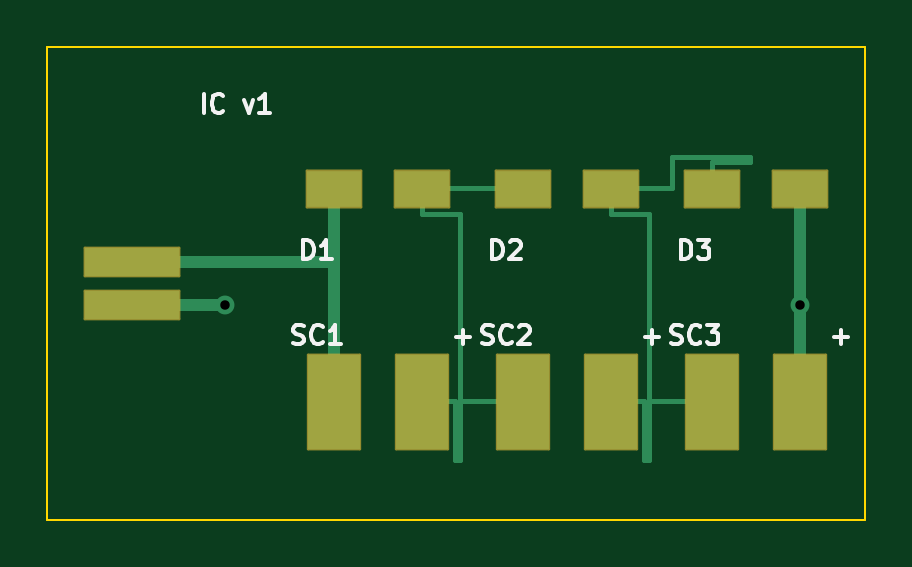
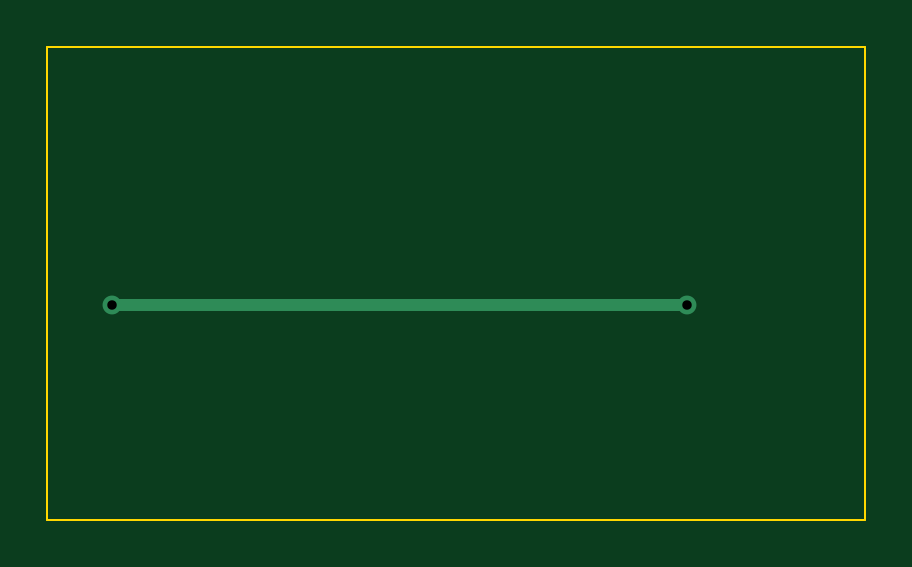
Circuit board: 10 layer files. Board 34.6 x 20.0 mm.
- bottom_copper: interconnect-B_Cu.gbl (844 bytes)
- bottom_mask: interconnect-B_Mask.gbs (544 bytes)
- paste: interconnect-B_Paste.gbp (539 bytes)
- outline: interconnect-Edge_Cuts.gm1 (707 bytes)
- top_copper: interconnect-F_Cu.gtl (3669 bytes)
- top_mask: interconnect-F_Mask.gts (1957 bytes)
- paste: interconnect-F_Paste.gtp (797 bytes)
- bottom_silk: interconnect-b_silkscreen.gbo (554 bytes)
- top_silk: interconnect-f_silkscreen.gto (12475 bytes)
- drill: interconnect.drl (385 bytes)

=== bottom_copper: interconnect-B_Cu.gbl ===
G04 #@! TF.GenerationSoftware,KiCad,Pcbnew,9.0.9-9.0.9~ubuntu24.04.1*
G04 #@! TF.CreationDate,2026-11-10T11:14:58+01:00*
G04 #@! TF.ProjectId,wing_interconnect_v1,77696e67-5f69-46e7-9465-72636f6e6e65,rev?*
G04 #@! TF.SameCoordinates,Original*
G04 #@! TF.FileFunction,Copper,L2,Bot*
G04 #@! TF.FilePolarity,Positive*
%FSLAX46Y46*%
G04 Gerber Fmt 4.6, Leading zero omitted, Abs format (unit mm)*
G04 Created by KiCad (PCBNEW 9.0.9-9.0.9~ubuntu24.04.1) date 2026-11-10 11:14:58*
%MOMM*%
%LPD*%
G01*
G04 APERTURE LIST*
G04 #@! TA.AperFunction,ViaPad*
%ADD10C,0.800000*%
G04 #@! TD*
G04 #@! TA.AperFunction,Conductor*
%ADD11C,0.500000*%
G04 #@! TD*
G04 APERTURE END LIST*
D10*
G04 #@! TO.N,SOLAR_N*
X31850000Y-10900000D03*
X7500000Y-10900000D03*
G04 #@! TD*
D11*
G04 #@! TO.N,SOLAR_N*
X7500000Y-10900000D02*
X31850000Y-10900000D01*
G04 #@! TD*
M02*

=== bottom_mask: interconnect-B_Mask.gbs ===
G04 #@! TF.GenerationSoftware,KiCad,Pcbnew,9.0.9-9.0.9~ubuntu24.04.1*
G04 #@! TF.CreationDate,2026-11-10T11:14:58+01:00*
G04 #@! TF.ProjectId,wing_interconnect_v1,77696e67-5f69-46e7-9465-72636f6e6e65,rev?*
G04 #@! TF.SameCoordinates,Original*
G04 #@! TF.FileFunction,Soldermask,Bot*
G04 #@! TF.FilePolarity,Negative*
%FSLAX46Y46*%
G04 Gerber Fmt 4.6, Leading zero omitted, Abs format (unit mm)*
G04 Created by KiCad (PCBNEW 9.0.9-9.0.9~ubuntu24.04.1) date 2026-11-10 11:14:58*
%MOMM*%
%LPD*%
G01*
G04 APERTURE LIST*
G04 APERTURE END LIST*
M02*

=== paste: interconnect-B_Paste.gbp ===
G04 #@! TF.GenerationSoftware,KiCad,Pcbnew,9.0.9-9.0.9~ubuntu24.04.1*
G04 #@! TF.CreationDate,2026-11-10T11:14:58+01:00*
G04 #@! TF.ProjectId,wing_interconnect_v1,77696e67-5f69-46e7-9465-72636f6e6e65,rev?*
G04 #@! TF.SameCoordinates,Original*
G04 #@! TF.FileFunction,Paste,Bot*
G04 #@! TF.FilePolarity,Positive*
%FSLAX46Y46*%
G04 Gerber Fmt 4.6, Leading zero omitted, Abs format (unit mm)*
G04 Created by KiCad (PCBNEW 9.0.9-9.0.9~ubuntu24.04.1) date 2026-11-10 11:14:58*
%MOMM*%
%LPD*%
G01*
G04 APERTURE LIST*
G04 APERTURE END LIST*
M02*

=== outline: interconnect-Edge_Cuts.gm1 ===
G04 #@! TF.GenerationSoftware,KiCad,Pcbnew,9.0.9-9.0.9~ubuntu24.04.1*
G04 #@! TF.CreationDate,2026-11-10T11:14:58+01:00*
G04 #@! TF.ProjectId,wing_interconnect_v1,77696e67-5f69-46e7-9465-72636f6e6e65,rev?*
G04 #@! TF.SameCoordinates,Original*
G04 #@! TF.FileFunction,Profile,NP*
%FSLAX46Y46*%
G04 Gerber Fmt 4.6, Leading zero omitted, Abs format (unit mm)*
G04 Created by KiCad (PCBNEW 9.0.9-9.0.9~ubuntu24.04.1) date 2026-11-10 11:14:58*
%MOMM*%
%LPD*%
G01*
G04 APERTURE LIST*
G04 #@! TA.AperFunction,Profile*
%ADD10C,0.100000*%
G04 #@! TD*
G04 APERTURE END LIST*
D10*
X0Y0D02*
X34600000Y0D01*
X0Y-20000000D02*
X0Y0D01*
X34600000Y0D02*
X34600000Y-20000000D01*
X34600000Y-20000000D02*
X0Y-20000000D01*
M02*

=== top_copper: interconnect-F_Cu.gtl ===
G04 #@! TF.GenerationSoftware,KiCad,Pcbnew,9.0.9-9.0.9~ubuntu24.04.1*
G04 #@! TF.CreationDate,2026-11-10T11:14:58+01:00*
G04 #@! TF.ProjectId,wing_interconnect_v1,77696e67-5f69-46e7-9465-72636f6e6e65,rev?*
G04 #@! TF.SameCoordinates,Original*
G04 #@! TF.FileFunction,Copper,L1,Top*
G04 #@! TF.FilePolarity,Positive*
%FSLAX46Y46*%
G04 Gerber Fmt 4.6, Leading zero omitted, Abs format (unit mm)*
G04 Created by KiCad (PCBNEW 9.0.9-9.0.9~ubuntu24.04.1) date 2026-11-10 11:14:58*
%MOMM*%
%LPD*%
G01*
G04 APERTURE LIST*
G04 #@! TA.AperFunction,SMDPad,CuDef*
%ADD10R,2.300000X1.550000*%
G04 #@! TD*
G04 #@! TA.AperFunction,SMDPad,CuDef*
%ADD11R,4.000000X1.200000*%
G04 #@! TD*
G04 #@! TA.AperFunction,SMDPad,CuDef*
%ADD12R,2.200000X4.000000*%
G04 #@! TD*
G04 #@! TA.AperFunction,ViaPad*
%ADD13C,0.800000*%
G04 #@! TD*
G04 #@! TA.AperFunction,Conductor*
%ADD14C,0.500000*%
G04 #@! TD*
G04 #@! TA.AperFunction,Conductor*
%ADD15C,0.200000*%
G04 #@! TD*
G04 APERTURE END LIST*
D10*
G04 #@! TO.P,D1,1*
G04 #@! TO.N,SOLAR_P*
X12150000Y-6000000D03*
G04 #@! TO.P,D1,2*
G04 #@! TO.N,SOLAR_MID1*
X15850000Y-6000000D03*
G04 #@! TD*
D11*
G04 #@! TO.P,J1,1*
G04 #@! TO.N,SOLAR_P*
X3600000Y-9100000D03*
G04 #@! TO.P,J1,2*
G04 #@! TO.N,SOLAR_N*
X3600000Y-10900000D03*
G04 #@! TD*
D12*
G04 #@! TO.P,SC2,1*
G04 #@! TO.N,SOLAR_MID1*
X20150000Y-15000000D03*
G04 #@! TO.P,SC2,2*
G04 #@! TO.N,SOLAR_MID2*
X23850000Y-15000000D03*
G04 #@! TD*
G04 #@! TO.P,SC1,1*
G04 #@! TO.N,SOLAR_P*
X12150000Y-15000000D03*
G04 #@! TO.P,SC1,2*
G04 #@! TO.N,SOLAR_MID1*
X15850000Y-15000000D03*
G04 #@! TD*
G04 #@! TO.P,SC3,1*
G04 #@! TO.N,SOLAR_MID2*
X28150000Y-15000000D03*
G04 #@! TO.P,SC3,2*
G04 #@! TO.N,SOLAR_N*
X31850000Y-15000000D03*
G04 #@! TD*
D10*
G04 #@! TO.P,D2,1*
G04 #@! TO.N,SOLAR_MID1*
X20150000Y-6000000D03*
G04 #@! TO.P,D2,2*
G04 #@! TO.N,SOLAR_MID2*
X23850000Y-6000000D03*
G04 #@! TD*
G04 #@! TO.P,D3,1*
G04 #@! TO.N,SOLAR_MID2*
X28150000Y-6000000D03*
G04 #@! TO.P,D3,2*
G04 #@! TO.N,SOLAR_N*
X31850000Y-6000000D03*
G04 #@! TD*
D13*
G04 #@! TO.N,SOLAR_N*
X31850000Y-10900000D03*
X7500000Y-10900000D03*
G04 #@! TD*
D14*
G04 #@! TO.N,SOLAR_P*
X12150000Y-9100000D02*
X12150000Y-6000000D01*
X3600000Y-9100000D02*
X12150000Y-9100000D01*
X12150000Y-9100000D02*
X12150000Y-15000000D01*
D15*
G04 #@! TO.N,SOLAR_MID1*
X17450000Y-17450000D02*
X17450000Y-14950000D01*
X17450000Y-14950000D02*
X17450000Y-7050000D01*
X20150000Y-14950000D02*
X17450000Y-14950000D01*
X15850000Y-5950000D02*
X20150000Y-5950000D01*
X17450000Y-7050000D02*
X15850000Y-7050000D01*
X15850000Y-14950000D02*
X17250000Y-14950000D01*
X17250000Y-14950000D02*
X17250000Y-17450000D01*
X17450000Y-14950000D02*
X20150000Y-14950000D01*
X17250000Y-17450000D02*
X17450000Y-17450000D01*
X15850000Y-7050000D02*
X15850000Y-5950000D01*
G04 #@! TO.N,SOLAR_MID2*
X29750000Y-4650000D02*
X29750000Y-4850000D01*
X28150000Y-4850000D02*
X28150000Y-5950000D01*
X25450000Y-7050000D02*
X23850000Y-7050000D01*
X23850000Y-5950000D02*
X26450000Y-5950000D01*
X25250000Y-17450000D02*
X25450000Y-17450000D01*
X23850000Y-7050000D02*
X23850000Y-5950000D01*
X25450000Y-17450000D02*
X25450000Y-14950000D01*
X25250000Y-14950000D02*
X25250000Y-17450000D01*
X26450000Y-4650000D02*
X29750000Y-4650000D01*
X28150000Y-14950000D02*
X25450000Y-14950000D01*
X23850000Y-14950000D02*
X25250000Y-14950000D01*
X25450000Y-14950000D02*
X25450000Y-7050000D01*
X25450000Y-14950000D02*
X28150000Y-14950000D01*
X29750000Y-4850000D02*
X28150000Y-4850000D01*
X26450000Y-5950000D02*
X26450000Y-4650000D01*
D14*
G04 #@! TO.N,SOLAR_N*
X3600000Y-10900000D02*
X7500000Y-10900000D01*
X31850000Y-10900000D02*
X31850000Y-6000000D01*
X31850000Y-10900000D02*
X31850000Y-15000000D01*
G04 #@! TD*
M02*

=== top_mask: interconnect-F_Mask.gts (1957 bytes, source withheld) ===
=== paste: interconnect-F_Paste.gtp ===
G04 #@! TF.GenerationSoftware,KiCad,Pcbnew,9.0.9-9.0.9~ubuntu24.04.1*
G04 #@! TF.CreationDate,2026-11-10T11:14:58+01:00*
G04 #@! TF.ProjectId,wing_interconnect_v1,77696e67-5f69-46e7-9465-72636f6e6e65,rev?*
G04 #@! TF.SameCoordinates,Original*
G04 #@! TF.FileFunction,Paste,Top*
G04 #@! TF.FilePolarity,Positive*
%FSLAX46Y46*%
G04 Gerber Fmt 4.6, Leading zero omitted, Abs format (unit mm)*
G04 Created by KiCad (PCBNEW 9.0.9-9.0.9~ubuntu24.04.1) date 2026-11-10 11:14:58*
%MOMM*%
%LPD*%
G01*
G04 APERTURE LIST*
%ADD10R,2.300000X1.550000*%
G04 APERTURE END LIST*
D10*
G04 #@! TO.C,D1*
X12150000Y-6000000D03*
X15850000Y-6000000D03*
G04 #@! TD*
G04 #@! TO.C,D2*
X20150000Y-6000000D03*
X23850000Y-6000000D03*
G04 #@! TD*
G04 #@! TO.C,D3*
X28150000Y-6000000D03*
X31850000Y-6000000D03*
G04 #@! TD*
M02*

=== bottom_silk: interconnect-b_silkscreen.gbo ===
G04 #@! TF.GenerationSoftware,KiCad,Pcbnew,9.0.9-9.0.9~ubuntu24.04.1*
G04 #@! TF.CreationDate,2026-11-10T11:14:58+01:00*
G04 #@! TF.ProjectId,wing_interconnect_v1,77696e67-5f69-46e7-9465-72636f6e6e65,rev?*
G04 #@! TF.SameCoordinates,Original*
G04 #@! TF.FileFunction,Legend,Bot*
G04 #@! TF.FilePolarity,Positive*
%FSLAX46Y46*%
G04 Gerber Fmt 4.6, Leading zero omitted, Abs format (unit mm)*
G04 Created by KiCad (PCBNEW 9.0.9-9.0.9~ubuntu24.04.1) date 2026-11-10 11:14:58*
%MOMM*%
%LPD*%
G01*
G04 APERTURE LIST*
G04 APERTURE END LIST*
%LPC*%
%LPD*%
M02*

=== top_silk: interconnect-f_silkscreen.gto (12475 bytes, source omitted) ===
=== drill: interconnect.drl ===
M48
; DRILL file {KiCad 9.0.9-9.0.9~ubuntu24.04.1} date 2026-11-10T11:14:58+0100
; FORMAT={-:-/ absolute / metric / decimal}
; #@! TF.CreationDate,2026-11-10T11:14:58+01:00
; #@! TF.GenerationSoftware,Kicad,Pcbnew,9.0.9-9.0.9~ubuntu24.04.1
; #@! TF.FileFunction,MixedPlating,1,2
FMAT,2
METRIC
; #@! TA.AperFunction,Plated,PTH,ViaDrill
T1C0.400
%
G90
G05
T1
X7.5Y-10.9
X31.85Y-10.9
M30
